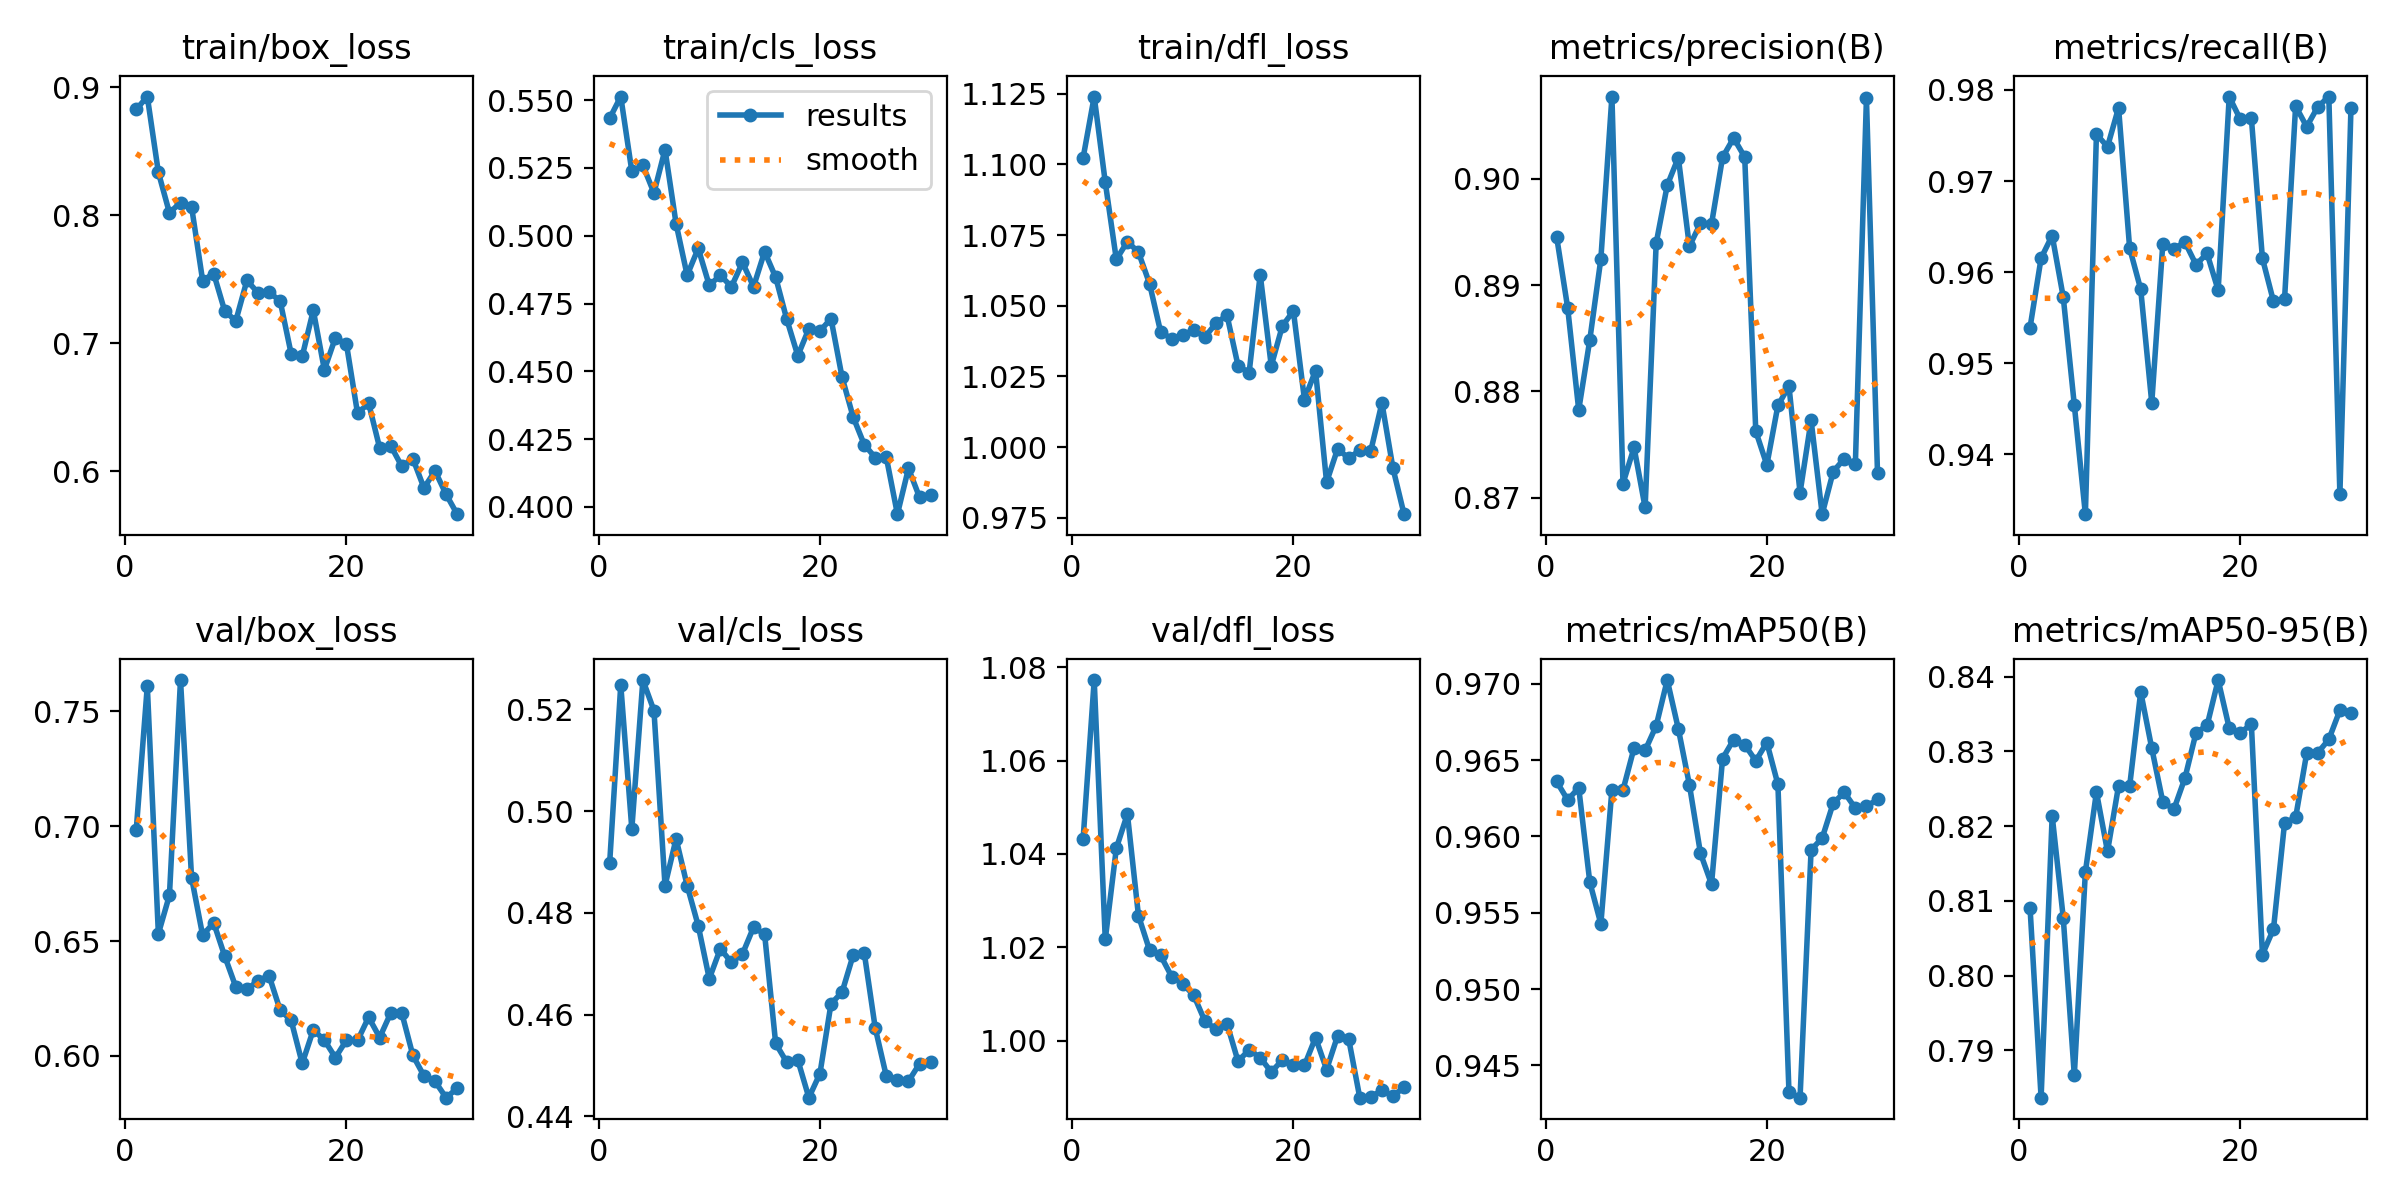

The table this chart was drawn from, first rows:
epoch, time, train/box_loss, train/cls_loss, train/dfl_loss, metrics/precision(B), metrics/recall(B), metrics/mAP50(B), metrics/mAP50-95(B), val/box_loss, val/cls_loss, val/dfl_loss, lr/pg0, lr/pg1, lr/pg2
1, 23.66, 0.8826, 0.5433, 1.102, 0.8946, 0.9539, 0.9636, 0.8091, 0.6984, 0.4899, 1.043, 0.00023, 0.00023, 0.00023
2, 45.51, 0.8927, 0.5513, 1.124, 0.8879, 0.9615, 0.9624, 0.7836, 0.7611, 0.5248, 1.077, 0.0004545, 0.0004545, 0.0004545
3, 64.99, 0.8336, 0.5238, 1.094, 0.8783, 0.964, 0.9632, 0.8214, 0.6532, 0.4965, 1.022, 0.0006631, 0.0006631, 0.0006631
4, 88.64, 0.8019, 0.526, 1.066, 0.8848, 0.9573, 0.957, 0.8077, 0.67, 0.5258, 1.041, 0.0008559, 0.0008559, 0.0008559
5, 113.1, 0.81, 0.5158, 1.073, 0.8925, 0.9454, 0.9543, 0.7866, 0.7637, 0.5198, 1.049, 0.000868, 0.000868, 0.000868
6, 137, 0.8067, 0.5318, 1.069, 0.9077, 0.9334, 0.9631, 0.8138, 0.6776, 0.4854, 1.027, 0.000835, 0.000835, 0.000835
7, 158.8, 0.7491, 0.5044, 1.058, 0.8713, 0.9751, 0.963, 0.8246, 0.6525, 0.4946, 1.019, 0.000802, 0.000802, 0.000802
8, 183.1, 0.7545, 0.4854, 1.041, 0.8747, 0.9738, 0.9658, 0.8166, 0.658, 0.4854, 1.018, 0.000769, 0.000769, 0.000769
9, 206.9, 0.7252, 0.4954, 1.038, 0.8691, 0.978, 0.9656, 0.8254, 0.6433, 0.4775, 1.014, 0.000736, 0.000736, 0.000736
10, 231.7, 0.7176, 0.4817, 1.04, 0.894, 0.9626, 0.9672, 0.8254, 0.63, 0.4671, 1.012, 0.000703, 0.000703, 0.000703
11, 260.6, 0.7491, 0.4855, 1.041, 0.8994, 0.9581, 0.9702, 0.838, 0.629, 0.473, 1.01, 0.00067, 0.00067, 0.00067
12, 290.7, 0.7396, 0.4812, 1.039, 0.902, 0.9457, 0.967, 0.8304, 0.6326, 0.4703, 1.004, 0.000637, 0.000637, 0.000637
13, 319.9, 0.7398, 0.4902, 1.044, 0.8937, 0.9631, 0.9634, 0.8232, 0.635, 0.4719, 1.002, 0.000604, 0.000604, 0.000604
14, 348.9, 0.7333, 0.4812, 1.047, 0.8958, 0.9626, 0.9589, 0.8223, 0.62, 0.4772, 1.004, 0.000571, 0.000571, 0.000571
15, 377.9, 0.6919, 0.4941, 1.029, 0.8957, 0.9633, 0.9569, 0.8265, 0.6154, 0.4758, 0.9955, 0.000538, 0.000538, 0.000538
16, 410.5, 0.6899, 0.4847, 1.026, 0.902, 0.9608, 0.9651, 0.8325, 0.5967, 0.4543, 0.998, 0.000505, 0.000505, 0.000505
17, 443.6, 0.7258, 0.4692, 1.061, 0.9038, 0.962, 0.9663, 0.8335, 0.6113, 0.4506, 0.9963, 0.000472, 0.000472, 0.000472
18, 474.9, 0.6794, 0.4558, 1.029, 0.902, 0.958, 0.966, 0.8396, 0.6068, 0.4511, 0.9933, 0.000439, 0.000439, 0.000439
19, 510.4, 0.7045, 0.4657, 1.043, 0.8763, 0.9792, 0.9649, 0.8331, 0.5992, 0.4437, 0.9958, 0.000406, 0.000406, 0.000406
20, 541.7, 0.6993, 0.4649, 1.048, 0.8731, 0.9768, 0.9661, 0.8325, 0.6069, 0.4484, 0.9947, 0.000373, 0.000373, 0.000373
21, 593.2, 0.6453, 0.4694, 1.017, 0.8787, 0.9769, 0.9634, 0.8337, 0.6067, 0.4621, 0.9947, 0.00034, 0.00034, 0.00034
22, 643.6, 0.6533, 0.4478, 1.027, 0.8805, 0.9615, 0.9432, 0.8028, 0.6168, 0.4644, 1.001, 0.000307, 0.000307, 0.000307
23, 698.3, 0.6183, 0.4332, 0.9876, 0.8705, 0.9568, 0.9429, 0.8062, 0.608, 0.4717, 0.9938, 0.000274, 0.000274, 0.000274
24, 734.7, 0.6201, 0.423, 0.9994, 0.8773, 0.957, 0.9591, 0.8204, 0.6187, 0.4722, 1.001, 0.000241, 0.000241, 0.000241
25, 770.6, 0.604, 0.4182, 0.996, 0.8685, 0.9782, 0.9599, 0.8212, 0.6186, 0.4573, 1, 0.000208, 0.000208, 0.000208
26, 803.3, 0.61, 0.4183, 0.9989, 0.8725, 0.976, 0.9622, 0.8298, 0.6002, 0.4479, 0.9877, 0.000175, 0.000175, 0.000175
27, 829.4, 0.5871, 0.3973, 0.9988, 0.8737, 0.9781, 0.9629, 0.8298, 0.5913, 0.4472, 0.988, 0.000142, 0.000142, 0.000142
28, 860.7, 0.6005, 0.4142, 1.016, 0.8732, 0.9793, 0.9618, 0.8316, 0.5889, 0.4469, 0.9893, 0.000109, 0.000109, 0.000109
29, 891.1, 0.5822, 0.4036, 0.9925, 0.9076, 0.9356, 0.962, 0.8355, 0.5818, 0.4503, 0.988, 7.6e-05, 7.6e-05, 7.6e-05
30, 924.8, 0.5667, 0.4042, 0.9763, 0.8723, 0.978, 0.9624, 0.8351, 0.5858, 0.4507, 0.99, 4.3e-05, 4.3e-05, 4.3e-05
